Run: headless pygame with SDL's dummy video driver; simulated clock (each Clock.tick advances the game by its frame time, no real sleeping); random seed 0; keys injected as events and as key.get_pressed() state; no mouse input.
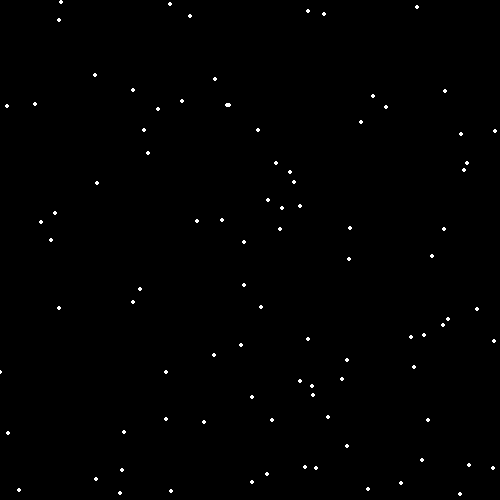
Frame 1 of 4 · flips 1–60 · no input
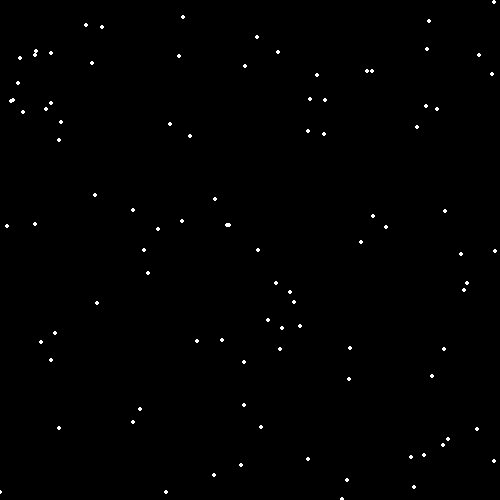
Frame 2 of 4 · flips 61–180 · tapped SPACE, RETURN · held RIGHT (→), D
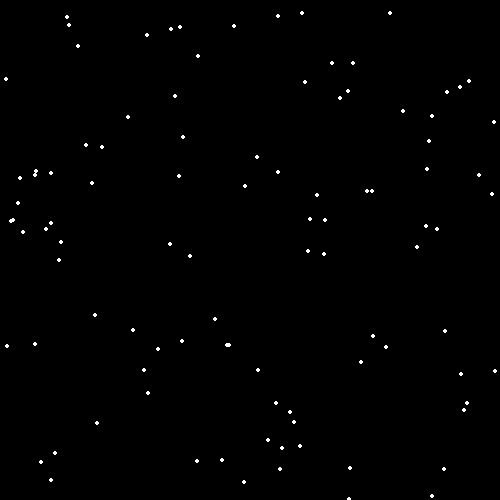
Frame 3 of 4 · flips 181–300 · held DOWN (↓), S
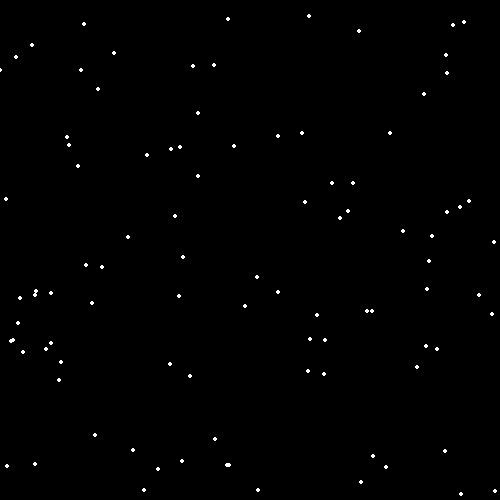
Frame 4 of 4 · flips 301–420 · held LEFT (←), A, UP (↑), W

The pygame program that drew these frames:

import pygame
import random

pygame.init()

size_screen = (500, 500)
screen = pygame.display.set_mode(size_screen)
pygame.display.set_caption("Snow Simulation")

black_background = (0, 0, 0)
white_snow = (255, 255, 255)

snowFall = []

for i in range(100):
    x = random.randrange(0, 500)
    y = random.randrange(0, 500)
    snowFall.append([x, y])

clock = pygame.time.Clock()

running = True
while running:
    for event in pygame.event.get():
        if event.type == pygame.QUIT:
            running = False

    screen.fill(black_background)

    for i in range(len(snowFall)):
        pygame.draw.circle(screen, white_snow, snowFall[i], 2)
        snowFall[i][1] += 1
        if snowFall[i][1] > 500:
            y = random.randrange(-50, -10)
            snowFall[i][1] = y
            x = random.randrange(0, 500)
            snowFall[i][0] = x

    pygame.display.flip()
    clock.tick(24)

pygame.quit()
